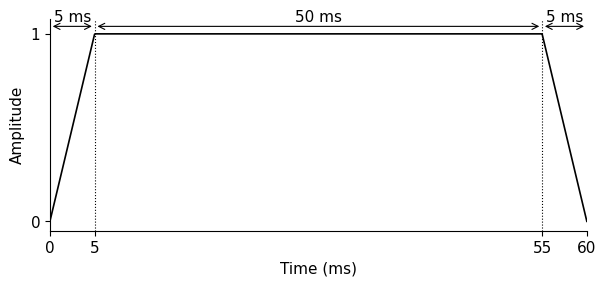

This chart was generated by the following Python code:
import numpy as np
import matplotlib.pyplot as plt

# =========================
# 表示設定（Mac日本語対応）
# =========================
plt.rcParams["font.family"] = "Hiragino Sans"
plt.rcParams["axes.unicode_minus"] = False
plt.rcParams["font.size"] = 11
plt.rcParams["figure.dpi"] = 150
plt.rcParams["savefig.dpi"] = 300
plt.rcParams["axes.linewidth"] = 0.8
plt.rcParams["lines.linewidth"] = 1.2

# =========================
# パラメータ
# =========================
tone_dur_ms = 60
ramp_ms = 5
plateau_ms = tone_dur_ms - 2 * ramp_ms

# 時間軸
t = np.linspace(0, tone_dur_ms, 1000)

# 模式的なエンベロープ
env = np.piecewise(
    t,
    [t < ramp_ms,
     (t >= ramp_ms) & (t <= ramp_ms + plateau_ms),
     t > ramp_ms + plateau_ms],
    [
        lambda x: x / ramp_ms,  # 立ち上がり
        1.0,                    # 定常部
        lambda x: (tone_dur_ms - x) / ramp_ms  # 立ち下がり
    ]
)

env = np.clip(env, 0, 1)

# =========================
# 作図
# =========================
fig, ax = plt.subplots(figsize=(6.2, 3.0))

ax.plot(t, env, color="black")

# 軸ラベル
ax.set_xlabel("Time (ms)")
ax.set_ylabel("Amplitude")

# 軸範囲
ax.set_xlim(0, tone_dur_ms)
ax.set_ylim(-0.05, 1.08)

# 論文向けに上・右枠を消す
ax.spines["top"].set_visible(False)
ax.spines["right"].set_visible(False)

# 薄い補助線
ax.grid(False)

# 主要時点に縦の点線
ax.axvline(ramp_ms, color="black", linestyle=":", linewidth=0.8)
ax.axvline(ramp_ms + plateau_ms, color="black", linestyle=":", linewidth=0.8)

# 区間ラベル
y_annot = 1.04
ax.annotate("", xy=(0, y_annot), xytext=(ramp_ms, y_annot),
            arrowprops=dict(arrowstyle="<->", color="black", linewidth=0.8))
ax.text(ramp_ms / 2, y_annot + 0.01, "5 ms", ha="center", va="bottom")

ax.annotate("", xy=(ramp_ms, y_annot), xytext=(ramp_ms + plateau_ms, y_annot),
            arrowprops=dict(arrowstyle="<->", color="black", linewidth=0.8))
ax.text(ramp_ms + plateau_ms / 2, y_annot + 0.01, "50 ms", ha="center", va="bottom")

ax.annotate("", xy=(ramp_ms + plateau_ms, y_annot), xytext=(tone_dur_ms, y_annot),
            arrowprops=dict(arrowstyle="<->", color="black", linewidth=0.8))
ax.text(ramp_ms + plateau_ms + ramp_ms / 2, y_annot + 0.01, "5 ms", ha="center", va="bottom")

# y目盛りを簡潔に
ax.set_yticks([0, 1])
ax.set_xticks([0, 5, 55, 60])

fig.tight_layout()
plt.show()

# 保存する場合
# fig.savefig("schematic_envelope.pdf", bbox_inches="tight")
# fig.savefig("schematic_envelope.png", bbox_inches="tight")
